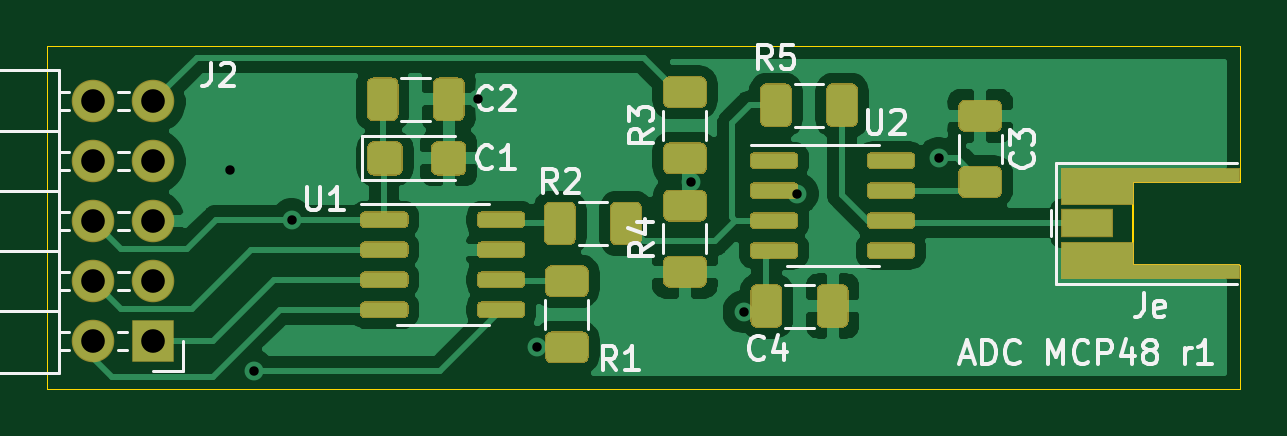
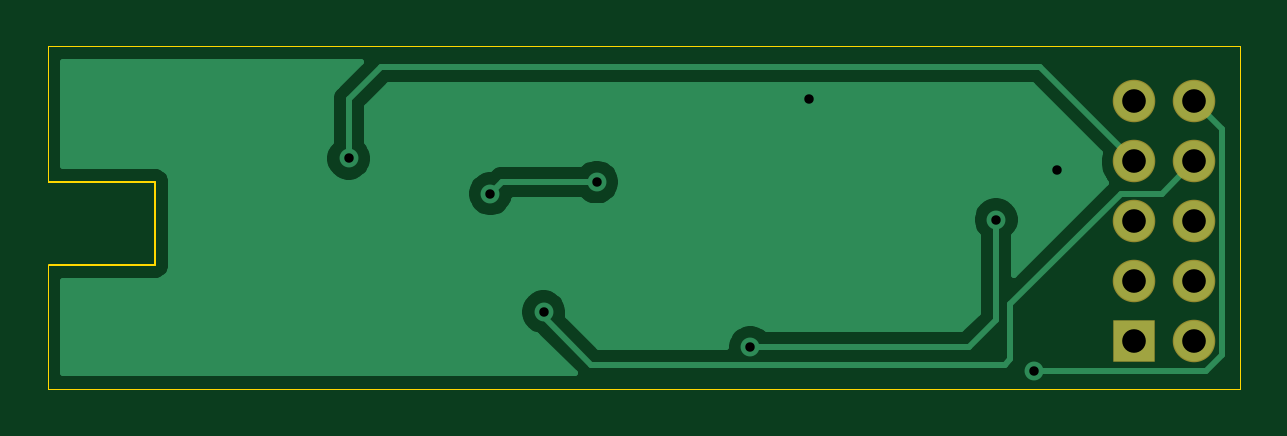
Circuit board: 10 layer files. Board 50.5 x 14.5 mm.
- paste: teabiscuits_dac_mcp48-B_Paste.gbr (484 bytes)
- paste: teabiscuits_dac_mcp48-F_Paste.gbr (12963 bytes)
- bottom_copper: teabiscuits_dac_mcp48.GBL (14314 bytes)
- bottom_silk: teabiscuits_dac_mcp48.GBO (485 bytes)
- bottom_mask: teabiscuits_dac_mcp48.GBS (832 bytes)
- outline: teabiscuits_dac_mcp48.GKO (1160 bytes)
- top_copper: teabiscuits_dac_mcp48.GTL (68472 bytes)
- top_silk: teabiscuits_dac_mcp48.GTO (15754 bytes)
- top_mask: teabiscuits_dac_mcp48.GTS (15391 bytes)
- drill: teabiscuits_dac_mcp48.XLN (591 bytes)

=== paste: teabiscuits_dac_mcp48-B_Paste.gbr ===
%TF.GenerationSoftware,KiCad,Pcbnew,(5.1.6-0-10_14)*%
%TF.CreationDate,2020-09-11T15:14:46+09:00*%
%TF.ProjectId,teabiscuits_dac_mcp48,74656162-6973-4637-9569-74735f646163,rev?*%
%TF.SameCoordinates,Original*%
%TF.FileFunction,Paste,Bot*%
%TF.FilePolarity,Positive*%
%FSLAX46Y46*%
G04 Gerber Fmt 4.6, Leading zero omitted, Abs format (unit mm)*
G04 Created by KiCad (PCBNEW (5.1.6-0-10_14)) date 2020-09-11 15:14:46*
%MOMM*%
%LPD*%
G01*
G04 APERTURE LIST*
G04 APERTURE END LIST*
M02*

=== paste: teabiscuits_dac_mcp48-F_Paste.gbr (12963 bytes, source omitted) ===
=== bottom_copper: teabiscuits_dac_mcp48.GBL (14314 bytes, source omitted) ===
=== bottom_silk: teabiscuits_dac_mcp48.GBO ===
%TF.GenerationSoftware,KiCad,Pcbnew,(5.1.6-0-10_14)*%
%TF.CreationDate,2020-09-11T15:14:46+09:00*%
%TF.ProjectId,teabiscuits_dac_mcp48,74656162-6973-4637-9569-74735f646163,rev?*%
%TF.SameCoordinates,Original*%
%TF.FileFunction,Legend,Bot*%
%TF.FilePolarity,Positive*%
%FSLAX46Y46*%
G04 Gerber Fmt 4.6, Leading zero omitted, Abs format (unit mm)*
G04 Created by KiCad (PCBNEW (5.1.6-0-10_14)) date 2020-09-11 15:14:46*
%MOMM*%
%LPD*%
G01*
G04 APERTURE LIST*
G04 APERTURE END LIST*
M02*

=== bottom_mask: teabiscuits_dac_mcp48.GBS ===
%TF.GenerationSoftware,KiCad,Pcbnew,(5.1.6-0-10_14)*%
%TF.CreationDate,2020-09-11T15:14:46+09:00*%
%TF.ProjectId,teabiscuits_dac_mcp48,74656162-6973-4637-9569-74735f646163,rev?*%
%TF.SameCoordinates,Original*%
%TF.FileFunction,Soldermask,Bot*%
%TF.FilePolarity,Negative*%
%FSLAX46Y46*%
G04 Gerber Fmt 4.6, Leading zero omitted, Abs format (unit mm)*
G04 Created by KiCad (PCBNEW (5.1.6-0-10_14)) date 2020-09-11 15:14:46*
%MOMM*%
%LPD*%
G01*
G04 APERTURE LIST*
%ADD10O,1.800000X1.800000*%
%ADD11R,1.800000X1.800000*%
G04 APERTURE END LIST*
D10*
%TO.C,J2*%
X131210000Y-106590000D03*
X133750000Y-106590000D03*
X131210000Y-109130000D03*
X133750000Y-109130000D03*
X131210000Y-111670000D03*
X133750000Y-111670000D03*
X131210000Y-114210000D03*
X133750000Y-114210000D03*
X131210000Y-116750000D03*
D11*
X133750000Y-116750000D03*
%TD*%
M02*

=== outline: teabiscuits_dac_mcp48.GKO ===
%TF.GenerationSoftware,KiCad,Pcbnew,(5.1.6-0-10_14)*%
%TF.CreationDate,2020-09-11T15:14:46+09:00*%
%TF.ProjectId,teabiscuits_dac_mcp48,74656162-6973-4637-9569-74735f646163,rev?*%
%TF.SameCoordinates,Original*%
%TF.FileFunction,Profile,NP*%
%FSLAX46Y46*%
G04 Gerber Fmt 4.6, Leading zero omitted, Abs format (unit mm)*
G04 Created by KiCad (PCBNEW (5.1.6-0-10_14)) date 2020-09-11 15:14:46*
%MOMM*%
%LPD*%
G01*
G04 APERTURE LIST*
%TA.AperFunction,Profile*%
%ADD10C,0.050000*%
%TD*%
%TA.AperFunction,Profile*%
%ADD11C,0.100000*%
%TD*%
G04 APERTURE END LIST*
D10*
X179750000Y-110000000D02*
X179700000Y-110000000D01*
X179750000Y-104250000D02*
X179750000Y-110000000D01*
X179500000Y-104250000D02*
X179750000Y-104250000D01*
X129250000Y-104250000D02*
X179500000Y-104250000D01*
X179700000Y-113500000D02*
X179750000Y-113500000D01*
X179750000Y-118750000D02*
X179750000Y-113500000D01*
X129250000Y-118750000D02*
X179750000Y-118750000D01*
X129250000Y-104250000D02*
X129250000Y-118750000D01*
D11*
%TO.C,Je*%
X175200000Y-113500000D02*
X179700000Y-113500000D01*
X175200000Y-110000000D02*
X175200000Y-113500000D01*
X179700000Y-110000000D02*
X175200000Y-110000000D01*
%TD*%
M02*

=== top_copper: teabiscuits_dac_mcp48.GTL (68472 bytes, source omitted) ===
=== top_silk: teabiscuits_dac_mcp48.GTO (15754 bytes, source omitted) ===
=== top_mask: teabiscuits_dac_mcp48.GTS (15391 bytes, source omitted) ===
=== drill: teabiscuits_dac_mcp48.XLN ===
M48
; DRILL file {KiCad (5.1.6-0-10_14)} date Friday, September 11, 2020 at 03:14:49 PM
; FORMAT={-:-/ absolute / inch / decimal}
; #@! TF.CreationDate,2020-09-11T15:14:49+09:00
; #@! TF.GenerationSoftware,Kicad,Pcbnew,(5.1.6-0-10_14)
FMAT,2
INCH
T1C0.0157
T2C0.0394
%
G90
G05
T1
X5.3937Y-4.311
X5.4331Y-4.6457
X5.4959Y-4.3935
X5.8071Y-4.1929
X5.9055Y-4.6063
X6.1614Y-4.3307
X6.25Y-4.5472
X6.3386Y-4.3504
X6.5748Y-4.2913
T2
X5.1657Y-4.1965
X5.1657Y-4.2965
X5.1657Y-4.3965
X5.1657Y-4.4965
X5.1657Y-4.5965
X5.2657Y-4.1965
X5.2657Y-4.2965
X5.2657Y-4.3965
X5.2657Y-4.4965
X5.2657Y-4.5965
T0
M30
